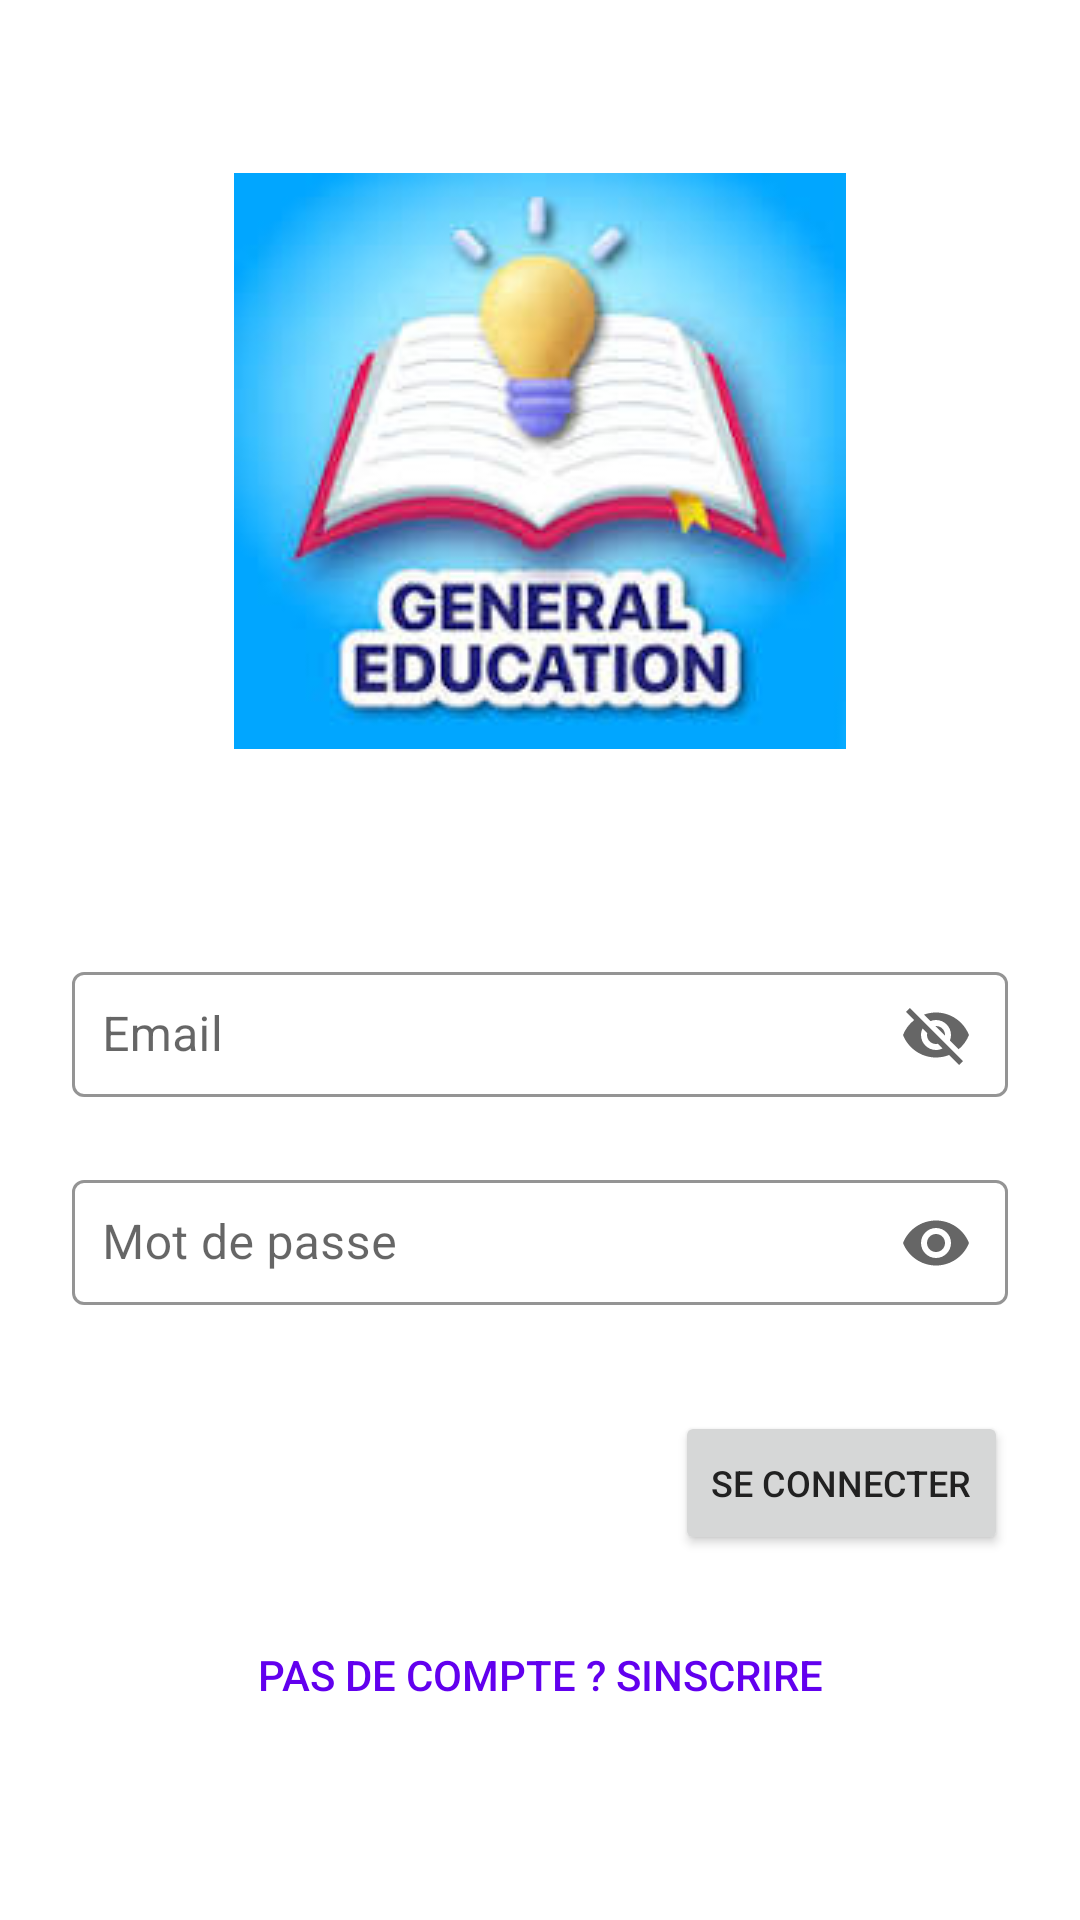

Produce the Android XML layout that renders to this screen, including the resource entries it uses.
<!-- AndroidManifest.xml: application theme Theme.QuizMaster -->
<!-- res/layout/activity_login.xml -->
<?xml version="1.0" encoding="utf-8"?>
<LinearLayout xmlns:android="http://schemas.android.com/apk/res/android"
    xmlns:app="http://schemas.android.com/apk/res-auto"
    android:orientation="vertical"
    android:padding="24dp"
    android:layout_width="match_parent"
    android:layout_height="match_parent"
    android:background="?android:attr/windowBackground"
    android:gravity="center">
    <ImageView
        android:id="@+id/logoImageView"
        android:layout_width="wrap_content"
        android:layout_height="wrap_content"
        android:layout_marginBottom="50dp"
        android:src="@drawable/logo_appli_ouverte"
        android:layout_gravity="center" />

    <com.google.android.material.textfield.TextInputLayout
        android:id="@+id/EmailInputLayout"
        style="@style/Widget.MaterialComponents.TextInputLayout.OutlinedBox"
        android:layout_width="match_parent"
        android:layout_height="wrap_content"
        android:layout_marginTop="16dp"
        app:boxBackgroundMode="outline"
        app:boxStrokeColor="@color/colorPrimary"
        app:boxBackgroundColor="@android:color/transparent"
        app:endIconMode="password_toggle">

        <com.google.android.material.textfield.TextInputEditText
            android:layout_width="match_parent"
            android:layout_height="wrap_content"
            android:hint="@string/email"
            android:inputType="textEmailAddress"
            android:textColor="@color/colorText"
            android:textColorHint="@color/colorText"
            android:padding="10dp" />
    </com.google.android.material.textfield.TextInputLayout>

    <com.google.android.material.textfield.TextInputLayout
        android:id="@+id/PasswordInputLayout"
        style="@style/Widget.MaterialComponents.TextInputLayout.OutlinedBox"
        android:layout_width="match_parent"
        android:layout_height="wrap_content"
        android:layout_marginTop="16dp"
        app:boxBackgroundMode="outline"
        app:boxStrokeColor="@color/colorPrimary"
        app:boxBackgroundColor="@android:color/transparent"
        app:endIconMode="password_toggle">

        <com.google.android.material.textfield.TextInputEditText
            android:layout_width="match_parent"
            android:layout_height="wrap_content"
            android:hint="@string/mot_de_passe"
            android:inputType="textPassword"
            android:textColor="@color/colorText"
            android:textColorHint="@color/colorText"
            android:padding="10dp" />
    </com.google.android.material.textfield.TextInputLayout>

    <androidx.constraintlayout.widget.ConstraintLayout
        android:layout_width="match_parent"
        android:layout_height="wrap_content"
        android:layout_marginTop="32dp">

        <Button
            android:id="@+id/buttonLogin"
            android:layout_width="wrap_content"
            android:layout_height="wrap_content"
            android:text="Se connecter"
            android:textColor="@color/colorText"
            android:textSize="12sp"
            app:layout_constraintEnd_toEndOf="parent"
            app:layout_constraintTop_toTopOf="parent"
            android:layout_marginEnd="0dp" />
    </androidx.constraintlayout.widget.ConstraintLayout>

    <Button
        android:id="@+id/loginRedirectButton"
        android:text="@string/pas_d_compte"
        android:background="?attr/selectableItemBackground"
        android:textColor="?attr/colorPrimary"
        android:layout_width="match_parent"
        android:layout_height="wrap_content"
        android:layout_marginTop="16dp"
        android:padding="12dp" />

</LinearLayout>
<!-- resources referenced by this layout -->
<resources>
  <color name="colorPrimary">#6200EE</color>
  <color name="colorText">#212121</color>
  <!-- drawable logo_appli_ouverte: jpeg bitmap (drawable, 9171 bytes) -->
  <string name="email">Email</string>
  <string name="mot_de_passe">Mot de passe</string>
  <string name="pas_d_compte">Pas de compte ? Sinscrire</string>
  <style name="Theme.QuizMaster" parent="Theme.MaterialComponents.Light.NoActionBar">
          
          <item name="colorPrimary">@color/purple_500</item>
          <item name="colorPrimaryVariant">@color/purple_700</item>
          <item name="colorOnPrimary">@color/white</item>
  
          
          <item name="colorSecondary">@color/teal_200</item>
          <item name="colorSecondaryVariant">@color/teal_700</item>
          <item name="colorOnSecondary">@color/black</item>
  
          
          <item name="android:windowBackground">@color/white</item>
  
          
          <item name="rippleColor">@color/colorPrimary</item>
  
          
          <item name="android:statusBarColor">@color/purple_700</item>
          <item name="android:navigationBarColor">@color/purple_700</item>
      </style>
  <color name="purple_500">#6200EE</color>
  <color name="purple_700">#3700B3</color>
  <color name="white">#FFFFFF</color>
  <color name="teal_200">#03DAC5</color>
  <color name="teal_700">#018786</color>
  <color name="black">#000000</color>
</resources>
